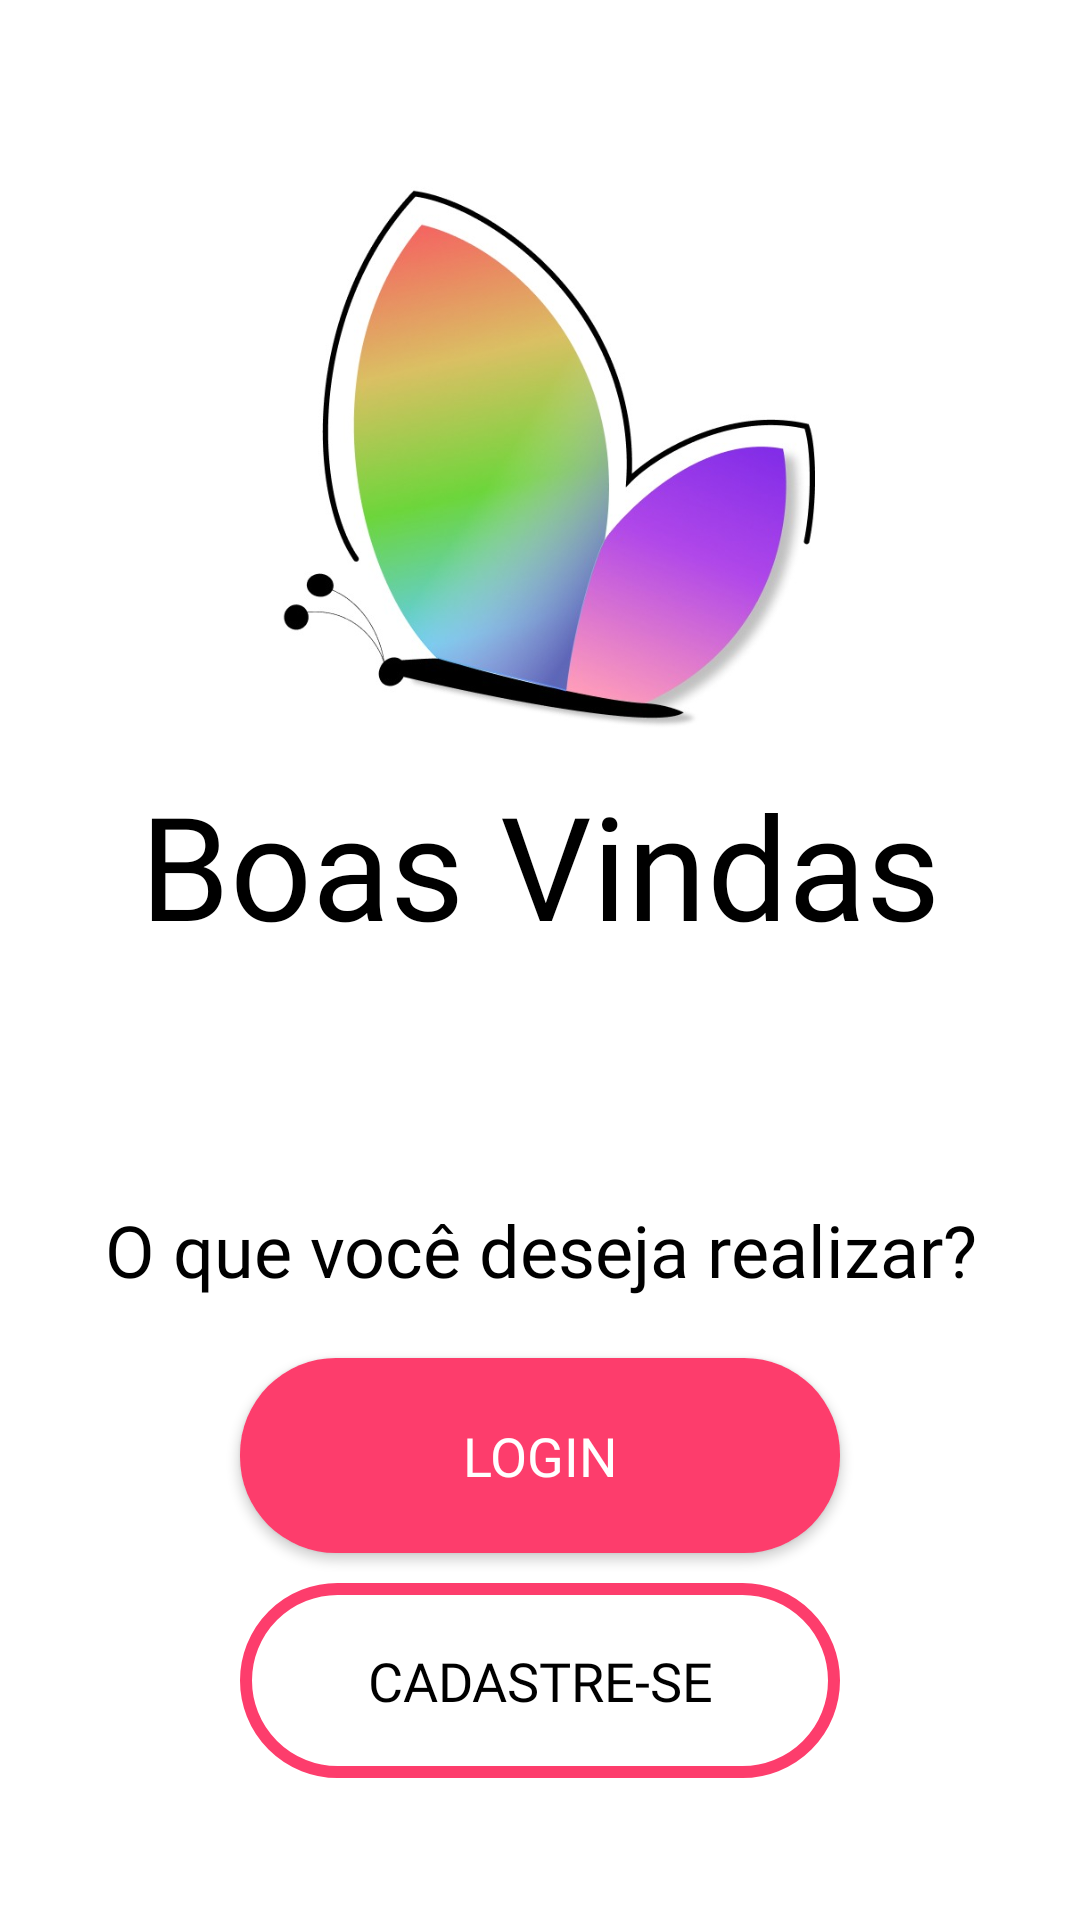

Write the Android layout XML for this screen, with the resource values it uses.
<!-- AndroidManifest.xml: application theme Theme.TodosTecTest -->
<!-- res/layout/activity_tela_inicial.xml -->
<?xml version="1.0" encoding="utf-8"?>
<androidx.core.widget.NestedScrollView
    xmlns:android="http://schemas.android.com/apk/res/android"
    xmlns:app="http://schemas.android.com/apk/res-auto"
    xmlns:tools="http://schemas.android.com/tools"
    android:layout_width="match_parent"
    android:layout_height="match_parent"
    android:background="@color/white"
    tools:context=".TelaInicial">

<androidx.constraintlayout.widget.ConstraintLayout xmlns:android="http://schemas.android.com/apk/res/android"
    android:layout_width="match_parent"
    android:layout_height="match_parent">

    <LinearLayout
        android:id="@+id/txtEntreConta"
        android:layout_width="0dp"
        android:layout_height="wrap_content"
        android:gravity="center_horizontal"
        android:orientation="vertical"
        app:layout_constraintBottom_toBottomOf="parent"
        app:layout_constraintEnd_toEndOf="parent"
        app:layout_constraintHorizontal_bias="0.576"
        app:layout_constraintStart_toStartOf="parent"
        app:layout_constraintTop_toTopOf="parent"
        app:layout_constraintVertical_bias="0.0">

        <ImageView
            android:id="@+id/imgLogo"
            android:layout_width="200dp"
            android:layout_height="200dp"
            android:layout_gravity="center_horizontal"
            android:layout_marginTop="56dp"
            app:srcCompat="@drawable/logotec" />

        <TextView
            android:id="@+id/textView3"
            android:layout_width="match_parent"
            android:layout_height="wrap_content"
            android:gravity="center"
            android:text="Boas Vindas"
            android:textColor="@color/black"
            android:textSize="48dp"
            android:fontFamily="@font/robotomedium"
            />

        <TextView
            android:id="@+id/textView4"
            android:layout_width="match_parent"
            android:layout_height="wrap_content"
            android:layout_marginTop="80dp"
            android:gravity="center"
            android:text="O que você deseja realizar?"
            android:textColor="@color/black"
            android:textSize="24dp"
            android:fontFamily="@font/robotoregular"
            />

        <Button
            android:id="@+id/btnUsuario"
            android:layout_width="match_parent"
            android:layout_height="65dp"
            android:layout_marginLeft="80dp"
            android:layout_marginTop="20dp"
            android:layout_marginRight="80dp"
            android:layout_marginBottom="10dp"
            android:background="@drawable/rounded_button"
            android:text="LOGIN"
            android:textColor="#FFFFFF"
            android:textSize="18sp"
            app:backgroundTint="@null"
            android:fontFamily="@font/robotomedium"
            />

        <Button
            android:id="@+id/btnEmpresa"
            android:layout_width="match_parent"
            android:layout_height="65dp"
            android:layout_marginLeft="80dp"
            android:layout_marginRight="80dp"
            android:background="@drawable/rounded_button_transparente"
            android:text="CADASTRE-SE"
            android:textColor="@color/black"
            android:textSize="18sp"
            app:backgroundTint="@null"
            android:fontFamily="@font/robotomedium"
            />


    </LinearLayout>
</androidx.constraintlayout.widget.ConstraintLayout>
</androidx.core.widget.NestedScrollView>
<!-- resources referenced by this layout -->
<resources>
  <color name="black">#FF000000</color>
  <color name="white">#FFFFFF</color>
  <!-- drawable logotec: jpg bitmap (drawable, 38274 bytes) -->
  <!-- drawable rounded_button (drawable) -->
  <selector xmlns:android="http://schemas.android.com/apk/res/android">
      <item android:state_pressed="true">
          <layer-list>
              <item android:id="@android:id/background">
                  <shape android:shape="rectangle">
                      <solid android:color="#E33662" />
                      <corners android:radius="32dp" />
                  </shape>
              </item>
          </layer-list>
      </item>
  
      <item>
          <layer-list>
              <item android:id="@android:id/background">
                  <shape android:shape="rectangle">
                      <solid android:color="#FD3D6C" />
                      <corners android:radius="32dp" />
                  </shape>
              </item>
          </layer-list>
      </item>
  </selector>
  <!-- drawable rounded_button_transparente (drawable) -->
  <selector xmlns:android="http://schemas.android.com/apk/res/android">
      <item android:state_pressed="true">
          <layer-list>
              <item android:id="@android:id/background">
                  <shape android:shape="rectangle">
                      <solid android:color="@android:color/transparent" />
                      <stroke
                          android:width="4dp"
                          android:color="#FD3D6C" />
                      <corners android:radius="32dp" />
                  </shape>
              </item>
              <item android:id="@android:id/content">
                  <shape android:shape="rectangle">
                      <solid android:color="#FD3D6C" />
                      <corners android:radius="32dp" />
                  </shape>
              </item>
          </layer-list>
      </item>
  
      <item>
          <layer-list>
              <item android:id="@android:id/background">
                  <shape android:shape="rectangle">
                      <solid android:color="@android:color/transparent" />
                      <stroke
                          android:width="4dp"
                          android:color="#FD3D6C" />
                      <corners android:radius="32dp" />
                  </shape>
              </item>
          </layer-list>
      </item>
  </selector>
  <style name="Theme.TodosTecTest" parent="Theme.MaterialComponents.DayNight.NoActionBar">
          
          <item name="colorPrimary">@color/purple_500</item>
          <item name="colorPrimaryVariant">@color/purple_700</item>
          <item name="colorOnPrimary">@color/white</item>
          
          <item name="colorSecondary">@color/teal_200</item>
          <item name="colorSecondaryVariant">@color/teal_700</item>
          <item name="colorOnSecondary">@color/black</item>
          
          <item name="android:statusBarColor">?attr/colorPrimaryVariant</item>
          
      </style>
  <color name="purple_500">#FF6200EE</color>
  <color name="purple_700">#FD3D6C</color>
  <color name="teal_200">#FF03DAC5</color>
  <color name="teal_700">#FF018786</color>
</resources>
